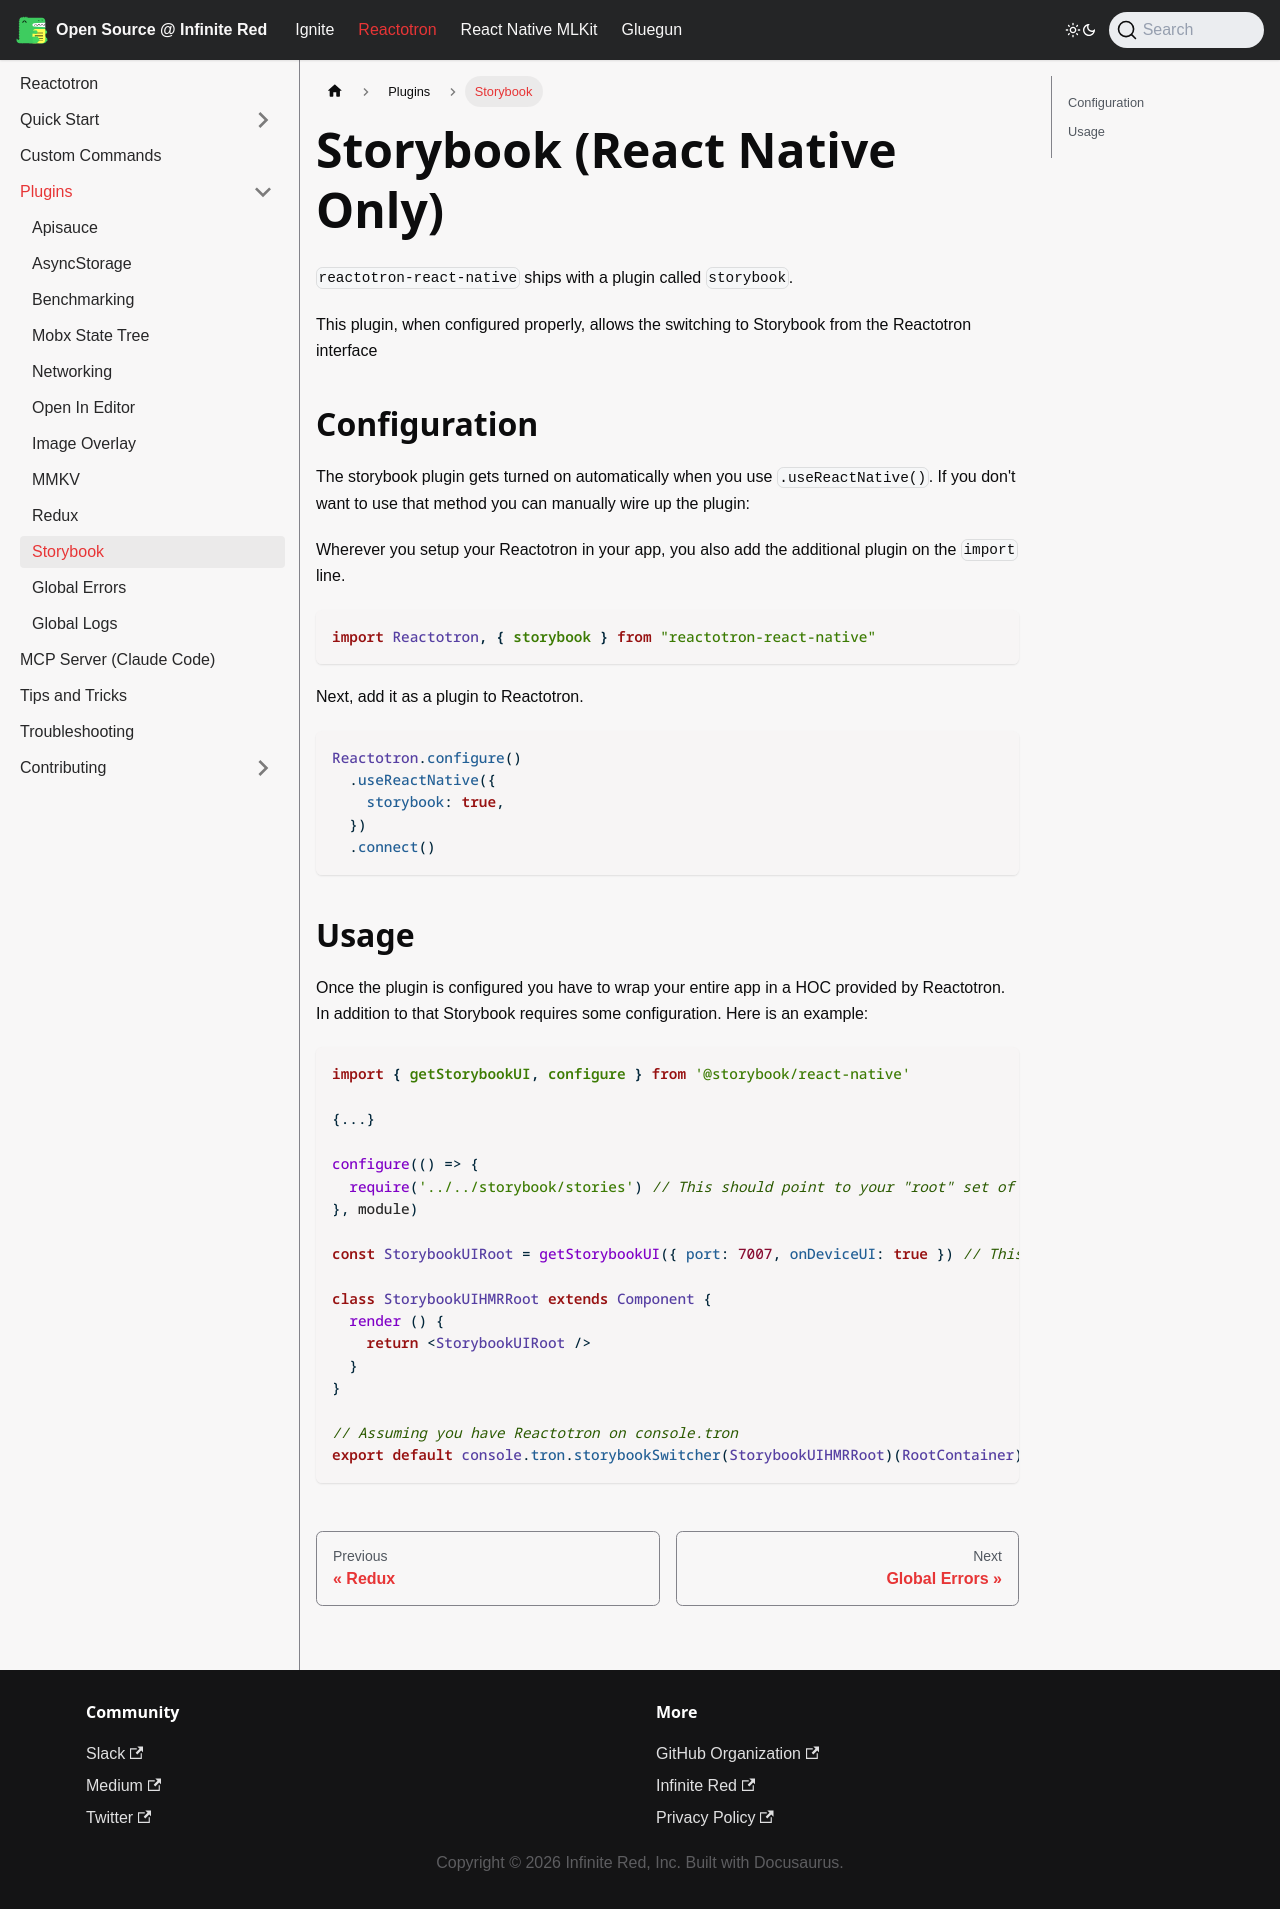

repository: infinitered/ir-docs · page: reactotron/plugins/storybook/index.html · generator: docusaurus

---
title: Storybook
---

# Storybook (React Native Only)

`reactotron-react-native` ships with a plugin called `storybook`.

This plugin, when configured properly, allows the switching to Storybook from the Reactotron interface

## Configuration

The storybook plugin gets turned on automatically when you use `.useReactNative()`. If you don't want to use that method you can manually wire up the plugin:

Wherever you setup your Reactotron in your app, you also add the additional plugin on the `import` line.

```js
import Reactotron, { storybook } from "reactotron-react-native"
```

Next, add it as a plugin to Reactotron.

```js
Reactotron.configure()
  .useReactNative({
    storybook: true,
  })
  .connect()
```

## Usage

Once the plugin is configured you have to wrap your entire app in a HOC provided by Reactotron. In addition to that Storybook requires some configuration. Here is an example:

```js
import { getStorybookUI, configure } from '@storybook/react-native'

{...}

configure(() => {
  require('../../storybook/stories') // This should point to your "root" set of stories
}, module)

const StorybookUIRoot = getStorybookUI({ port: 7007, onDeviceUI: true }) // This configuration can be changed based upon personal wants

class StorybookUIHMRRoot extends Component {
  render () {
    return <StorybookUIRoot />
  }
}

// Assuming you have Reactotron on console.tron
export default console.tron.storybookSwitcher(StorybookUIHMRRoot)(RootContainer)
```
